Image classification data set "imagenes" (jdramirez/UCO_ML_AI on GitHub). Class labels (3): descuento, personas, product.

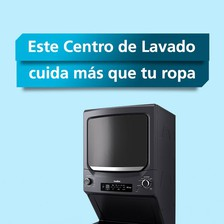
Label: product

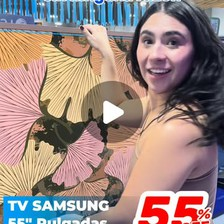
Label: descuento

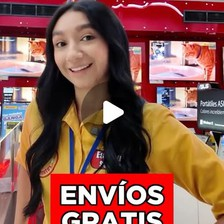
Label: personas

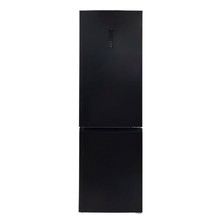
Label: product

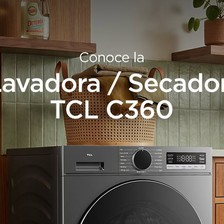
Label: product

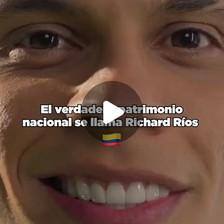
Label: personas
